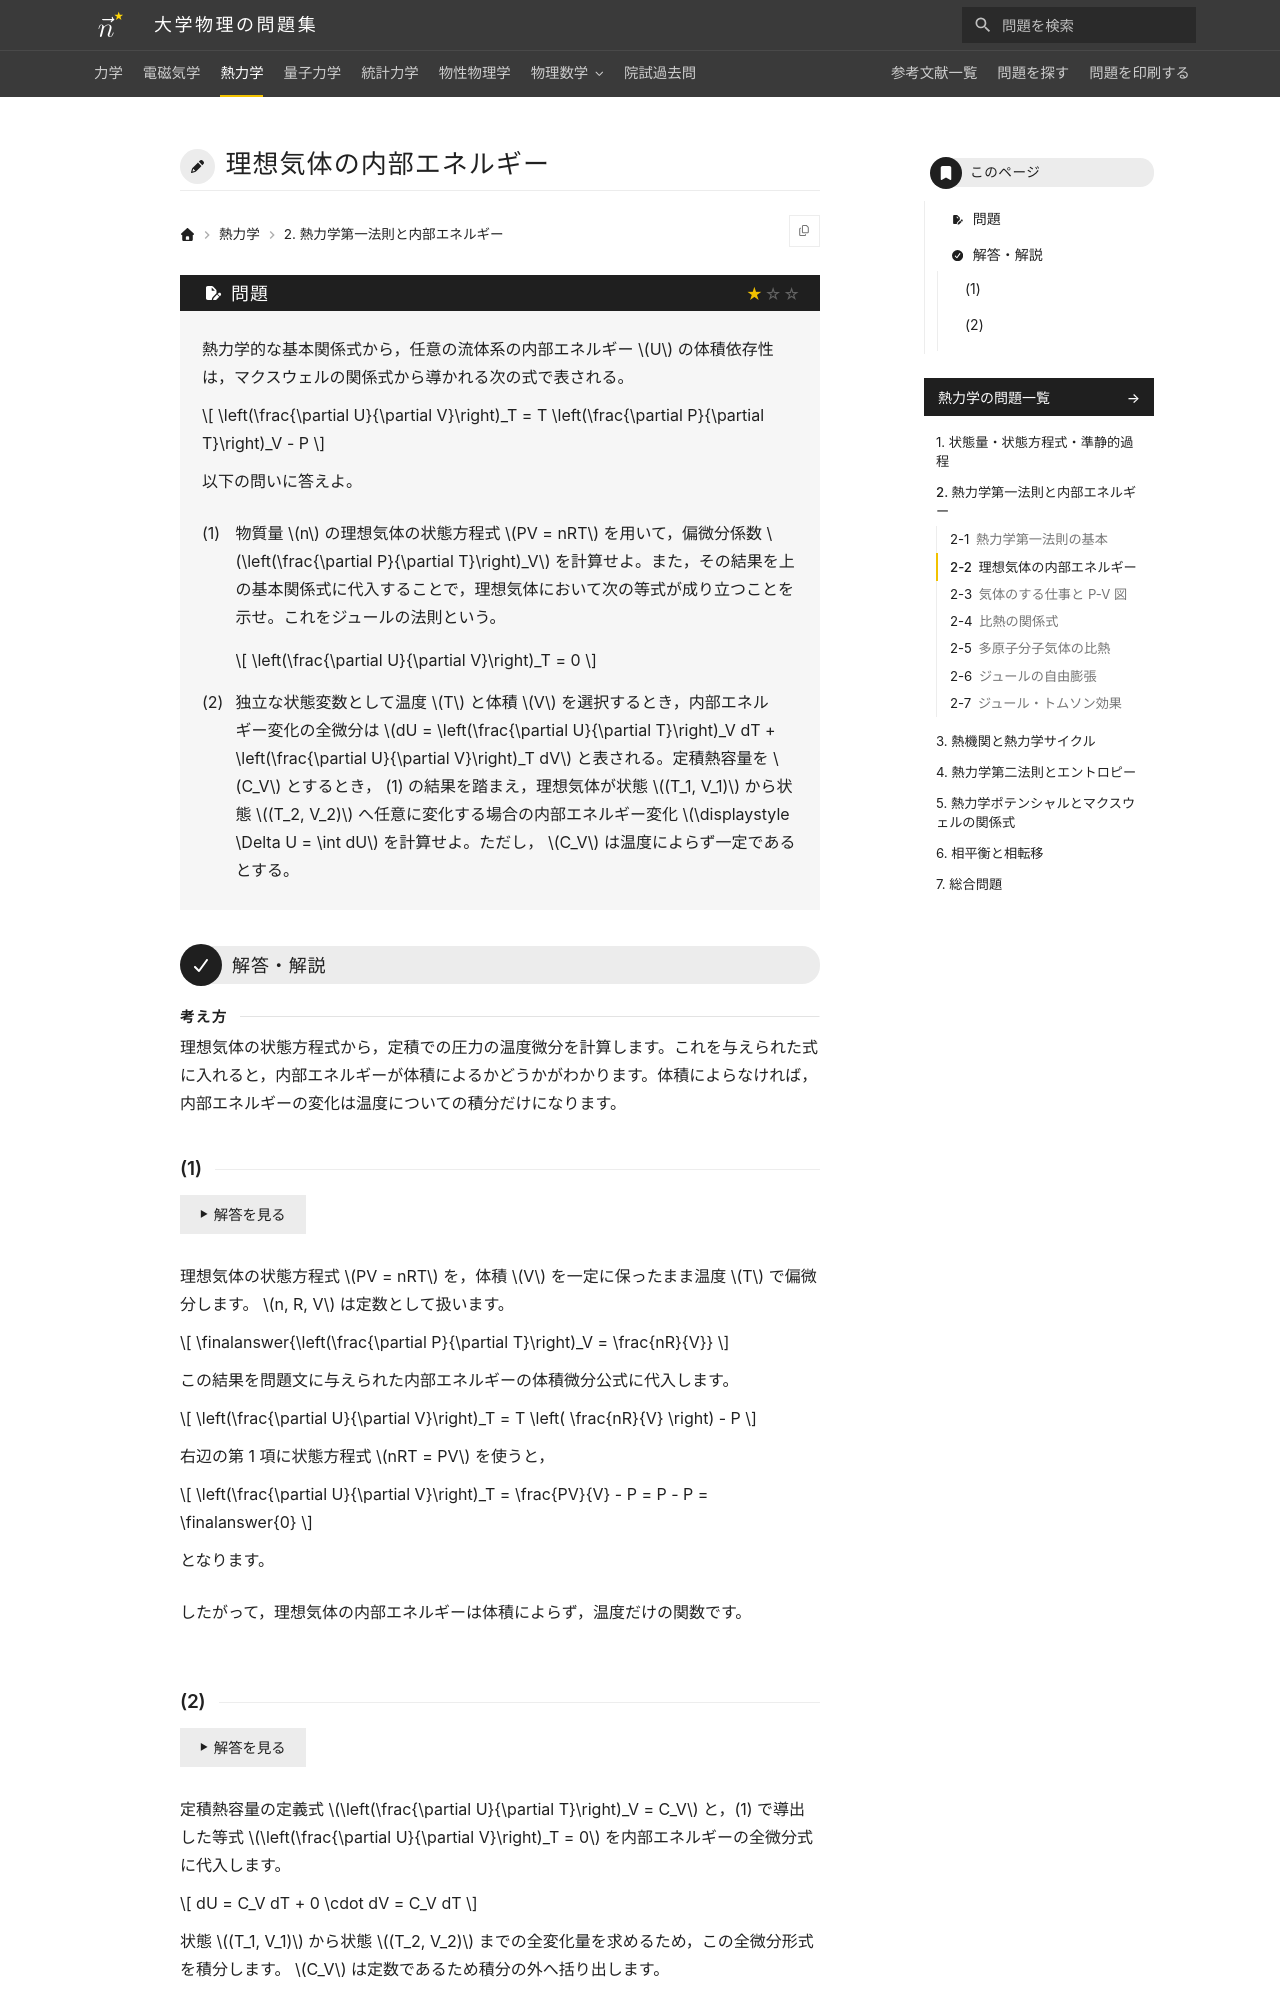

repository: Nanana-2/physics-site · page: 03thermodynamics/02/02_020/index.html · generator: mkdocs

---
tags:
  - 基本
---

# 理想気体の内部エネルギー

## 問題
熱力学的な基本関係式から，任意の流体系の内部エネルギー $U$ の体積依存性は，マクスウェルの関係式から導かれる次の式で表される。

$$
\left(\frac{\partial U}{\partial V}\right)_T = T \left(\frac{\partial P}{\partial T}\right)_V - P
$$

以下の問いに答えよ。

(1) 物質量 $n$ の理想気体の状態方程式 $PV = nRT$ を用いて，偏微分係数 $\left(\frac{\partial P}{\partial T}\right)_V$ を計算せよ。また，その結果を上の基本関係式に代入することで，理想気体において次の等式が成り立つことを示せ。これをジュールの法則という。

$$
\left(\frac{\partial U}{\partial V}\right)_T = 0
$$

(2) 独立な状態変数として温度 $T$ と体積 $V$ を選択するとき，内部エネルギー変化の全微分は $dU = \left(\frac{\partial U}{\partial T}\right)_V dT + \left(\frac{\partial U}{\partial V}\right)_T dV$ と表される。定積熱容量を $C_V$ とするとき， (1) の結果を踏まえ，理想気体が状態 $(T_1, V_1)$ から状態 $(T_2, V_2)$ へ任意に変化する場合の内部エネルギー変化 $\displaystyle \Delta U = \int dU$ を計算せよ。ただし， $C_V$ は温度によらず一定であるとする。

---

## 解答・解説

<div class="approach" markdown>
理想気体の状態方程式から，定積での圧力の温度微分を計算します。これを与えられた式に入れると，内部エネルギーが体積によるかどうかがわかります。体積によらなければ，内部エネルギーの変化は温度についての積分だけになります。
</div>
